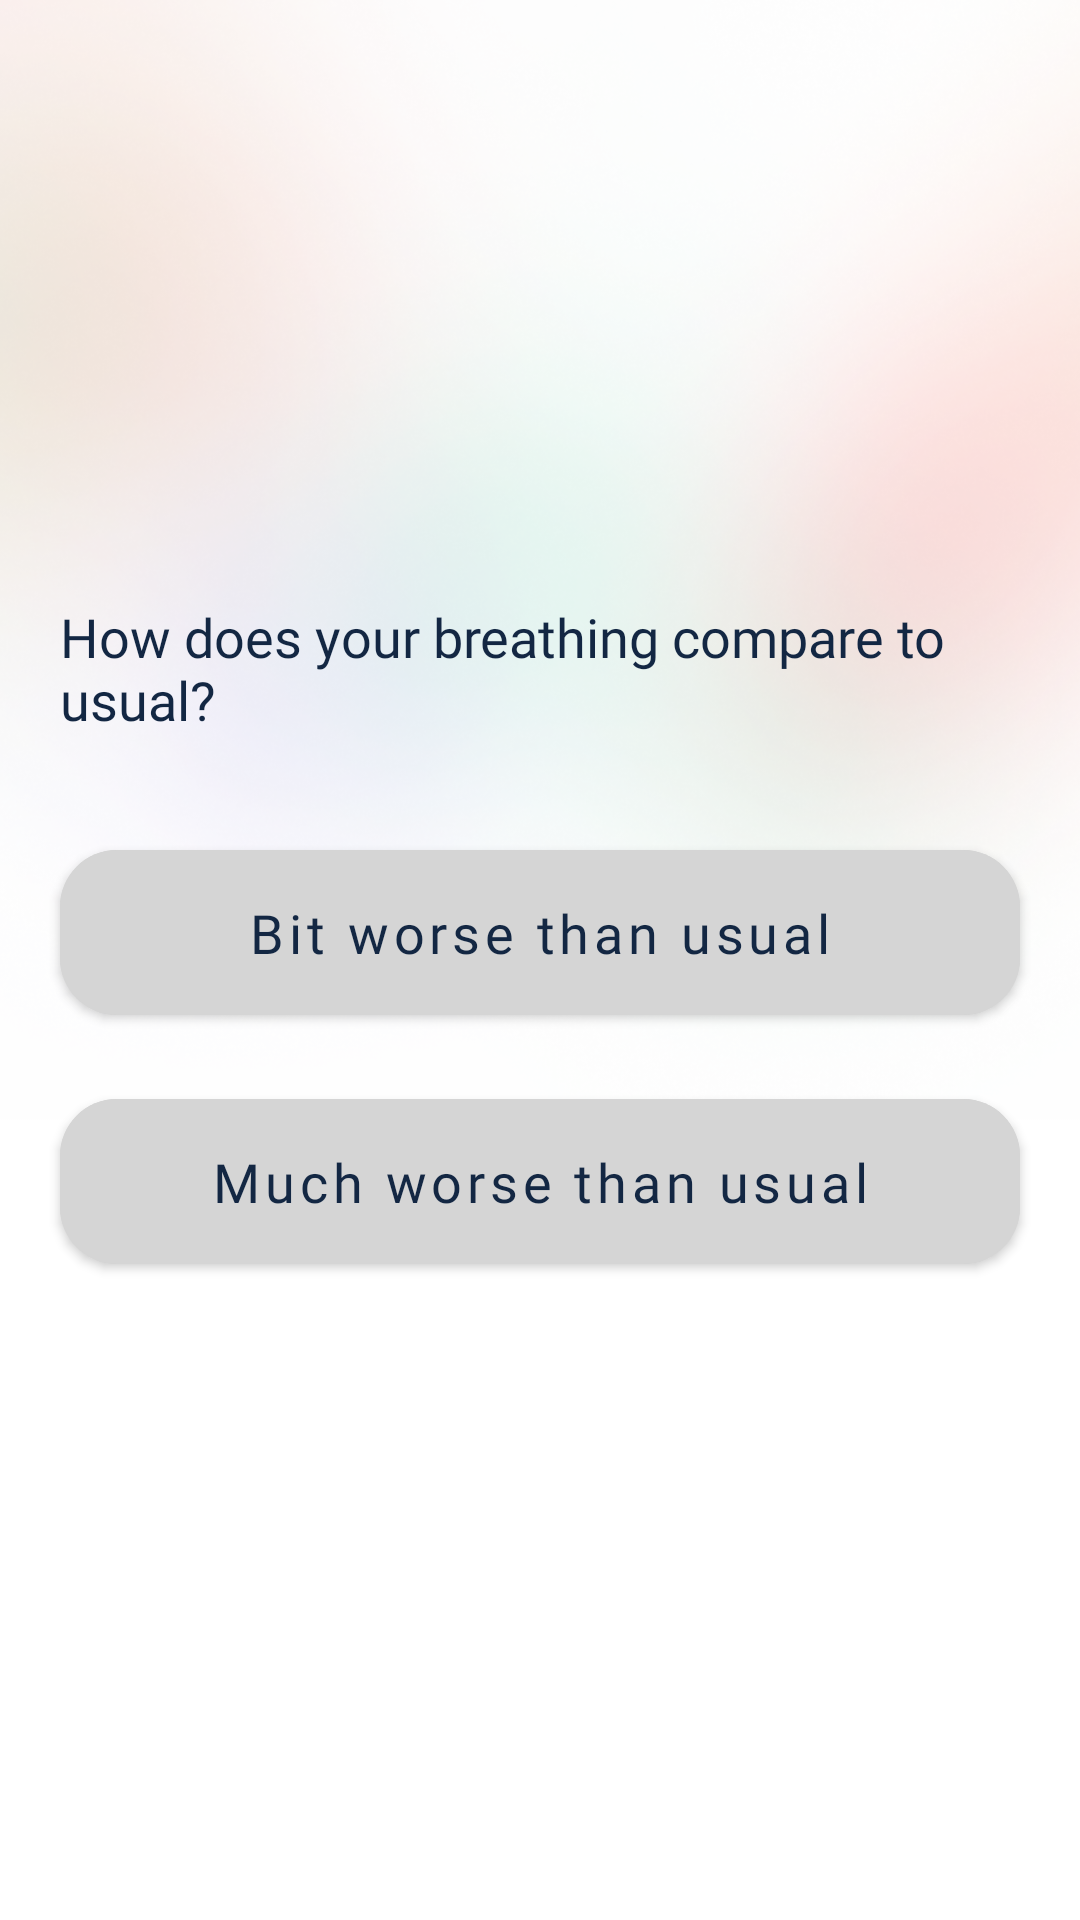

Android layout source for this screen:
<!-- AndroidManifest.xml: application theme Theme.HealthcareFrontline -->
<!-- res/layout/activity_difficulty_breathing__breathing_compare.xml -->
<?xml version="1.0" encoding="utf-8"?>
<androidx.constraintlayout.widget.ConstraintLayout xmlns:android="http://schemas.android.com/apk/res/android"
    xmlns:app="http://schemas.android.com/apk/res-auto"
    xmlns:tools="http://schemas.android.com/tools"
    android:layout_width="match_parent"
    android:layout_height="match_parent"
    tools:context="CovidCheckerActivities.DifficultyBreathing_BreathingCompare">

    <com.google.android.material.button.MaterialButton
        android:id="@+id/bitworsethanusual"
        android:layout_width="320dp"
        android:layout_height="67dp"
        android:layout_marginTop="32dp"
        android:backgroundTint="@color/grey"
        android:fontFamily="@font/quicksand_bold"
        android:text="Bit worse than usual"
        android:textAllCaps="false"
        android:textColor="@color/deepbluedark"
        android:textSize="18sp"
        app:cornerRadius="19dp"
        app:layout_constraintEnd_toEndOf="@+id/textView68"
        app:layout_constraintStart_toStartOf="@+id/textView68"
        app:layout_constraintTop_toBottomOf="@+id/textView68" />


    <com.google.android.material.button.MaterialButton
        android:id="@+id/muchworsethanusual"
        android:layout_width="320dp"
        android:layout_height="67dp"
        android:layout_marginTop="16dp"
        android:backgroundTint="@color/grey"
        android:fontFamily="@font/quicksand_bold"
        android:text="Much worse than usual"
        android:textAllCaps="false"
        android:textColor="@color/deepbluedark"
        android:textSize="18sp"
        app:cornerRadius="19dp"
        app:layout_constraintEnd_toEndOf="@+id/bitworsethanusual"
        app:layout_constraintStart_toStartOf="@+id/bitworsethanusual"
        app:layout_constraintTop_toBottomOf="@+id/bitworsethanusual" />

    <ImageView
        android:id="@+id/imageView39"
        android:layout_width="1067dp"
        android:layout_height="448dp"
        app:layout_constraintEnd_toEndOf="parent"
        app:layout_constraintStart_toStartOf="parent"
        app:layout_constraintTop_toTopOf="parent"
        app:srcCompat="@drawable/signupsignin" />

    <TextView
        android:id="@+id/textView68"
        android:layout_width="320dp"
        android:layout_height="wrap_content"
        android:layout_marginTop="200dp"
        android:fontFamily="@font/quicksand_bold"
        android:text="How does your breathing compare to usual?"
        android:textColor="@color/deepbluedark"
        android:textSize="18sp"
        app:layout_constraintEnd_toEndOf="parent"
        app:layout_constraintStart_toStartOf="parent"
        app:layout_constraintTop_toTopOf="parent" />

    <ImageView
        android:id="@+id/imageView40"
        android:layout_width="wrap_content"
        android:layout_height="wrap_content"
        android:layout_marginTop="16dp"
        app:layout_constraintEnd_toEndOf="@+id/textView68"
        app:layout_constraintTop_toTopOf="parent"
        app:srcCompat="@drawable/closeimage" />


</androidx.constraintlayout.widget.ConstraintLayout>
<!-- resources referenced by this layout -->
<resources>
  <color name="deepbluedark">#132743</color>
  <color name="grey">#D5D5D5</color>
  <!-- drawable signupsignin: png bitmap (drawable, 430396 bytes) -->
  <style name="Theme.HealthcareFrontline" parent="Theme.MaterialComponents.Light.NoActionBar">
          
          <item name="colorPrimary">@color/othergreen</item>
          <item name="colorPrimaryVariant">@color/pink</item>
          <item name="colorOnPrimary">@color/white</item>
          
          <item name="colorSecondary">@color/lightgreen</item>
          <item name="colorSecondaryVariant">@color/teal_700</item>
          <item name="colorOnSecondary">@color/black</item>
          
          <item name="android:statusBarColor" tools:targetApi="l">?attr/colorPrimaryVariant</item>
          
      </style>
  <color name="othergreen">#407088</color>
  <color name="pink">#ffcbcb</color>
  <color name="white">#FFFFFFFF</color>
  <color name="lightgreen">#70adb5</color>
  <color name="teal_700">#FF018786</color>
  <color name="black">#FF000000</color>
</resources>
